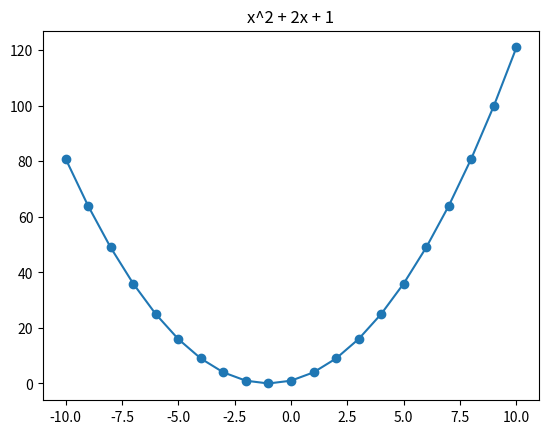

Reproduce this figure in Python.
import matplotlib.pyplot as plt

x_values = range(-10, 11)
y_values = []
for x in x_values:
	y = x**2 + 2*x + 1
	y_values.append(y)
plt.title('x^2 + 2x + 1')
plt.plot(x_values, y_values, marker = 'o')
plt.show()